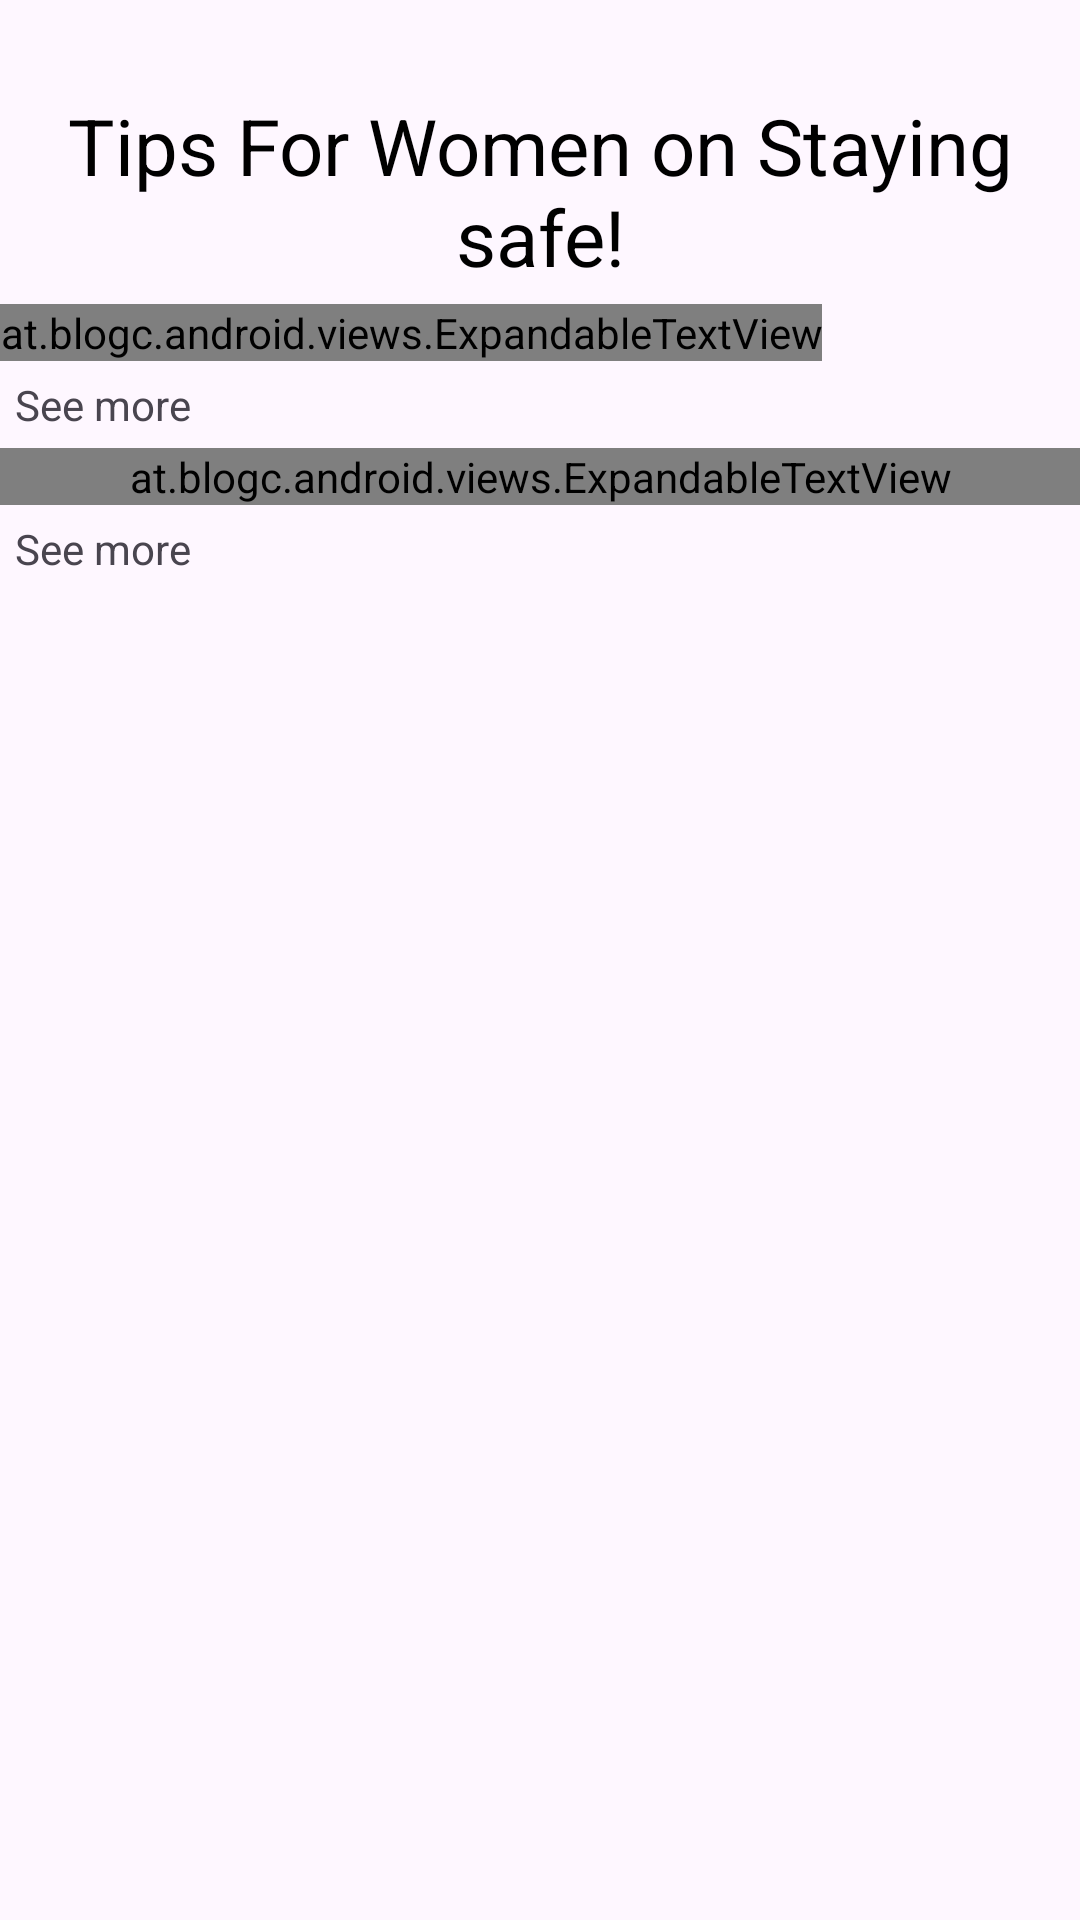

The Android layout XML behind this screen, and the referenced resources:
<!-- AndroidManifest.xml: application theme Theme.NaariRakshak -->
<!-- res/layout/activity_safe_tutoial.xml -->
<?xml version="1.0" encoding="utf-8"?>
<LinearLayout xmlns:android="http://schemas.android.com/apk/res/android"
    xmlns:app="http://schemas.android.com/apk/res-auto"
    xmlns:tools="http://schemas.android.com/tools"
    android:layout_width="match_parent"
    android:layout_height="match_parent"
    android:orientation="vertical"
    tools:context=".Activities.SafeTutoialActivity">

    <TextView
        android:id="@+id/textView6"
        android:layout_width="wrap_content"
        android:layout_height="wrap_content"
        android:layout_gravity="center"
        android:layout_marginLeft="10dp"
        android:layout_marginTop="31dp"
        android:layout_marginRight="10dp"
        android:gravity="center"
        android:text="@string/tips"
        android:textColor="#000000"
        android:textSize="26sp" />

    <at.blogc.android.views.ExpandableTextView
        android:id="@+id/exTv"
        android:layout_width="wrap_content"
        android:layout_height="wrap_content"
        android:layout_marginTop="5dp"

        android:ellipsize="end"
        android:maxLines="3"
        android:text="@string/tips1"
        android:textSize="20sp"
        app:animation_duration="750" />

    <TextView
        android:id="@+id/seeMoreTv"
        android:layout_width="wrap_content"
        android:layout_height="wrap_content"
        android:layout_marginLeft="5dp"
        android:layout_marginTop="5dp"
        android:text="See more" />

    <at.blogc.android.views.ExpandableTextView
        android:id="@+id/exTv2"
        android:layout_width="match_parent"
        android:layout_height="wrap_content"
        android:layout_marginTop="5dp"

        android:ellipsize="end"
        android:maxLines="3"
        android:text="@string/tips2"
        android:textSize="20sp"
        app:animation_duration="750" />

    <TextView
        android:id="@+id/seeMoreTv2"
        android:layout_width="match_parent"
        android:layout_height="wrap_content"
        android:layout_marginLeft="5dp"
        android:layout_marginTop="5dp"
        android:text="See more" />
</LinearLayout>
<!-- resources referenced by this layout -->
<resources>
  <string name="tips">Tips For Women on Staying safe!</string>
  <string name="tips1">
          <b> \t How can i safe alone at Home? </b>\n
          1:\tLock all doors and windows.\n
  2:\tTurn on outdoor lights in the evening.\n
  3:\tKeep blinds closed at night.\n
  4:\tRetrieve mail during the day.\n
  5:\tCheck your peephole before opening the door for visitors.\n
  6:\tGet your keys ready before approaching your door.\n
  7:\tCarry pepper spray or an alarm.\n</string>
  <string name="tips2">
          <b>
          \t How can I stay safe late at night? </b>\n
  1:\tSafety in numbers. Always stay within a group when possible.\n
  2:\tArrange a lift or get taxis if you can.\n
  3:\tAlways book your taxi.\n
  4:\tDrink in moderation and watch your drink.\n
  5:S\ttay in well-lit areas.\n
  6:\tKeep valuables hidden.\n
  7:\tKeep away from hostile situations.\n
      </string>
  <style name="Theme.NaariRakshak" parent="Base.Theme.NaariRakshak" />
  <style name="Base.Theme.NaariRakshak" parent="Theme.Material3.DayNight.NoActionBar">
          
          
      </style>
</resources>
